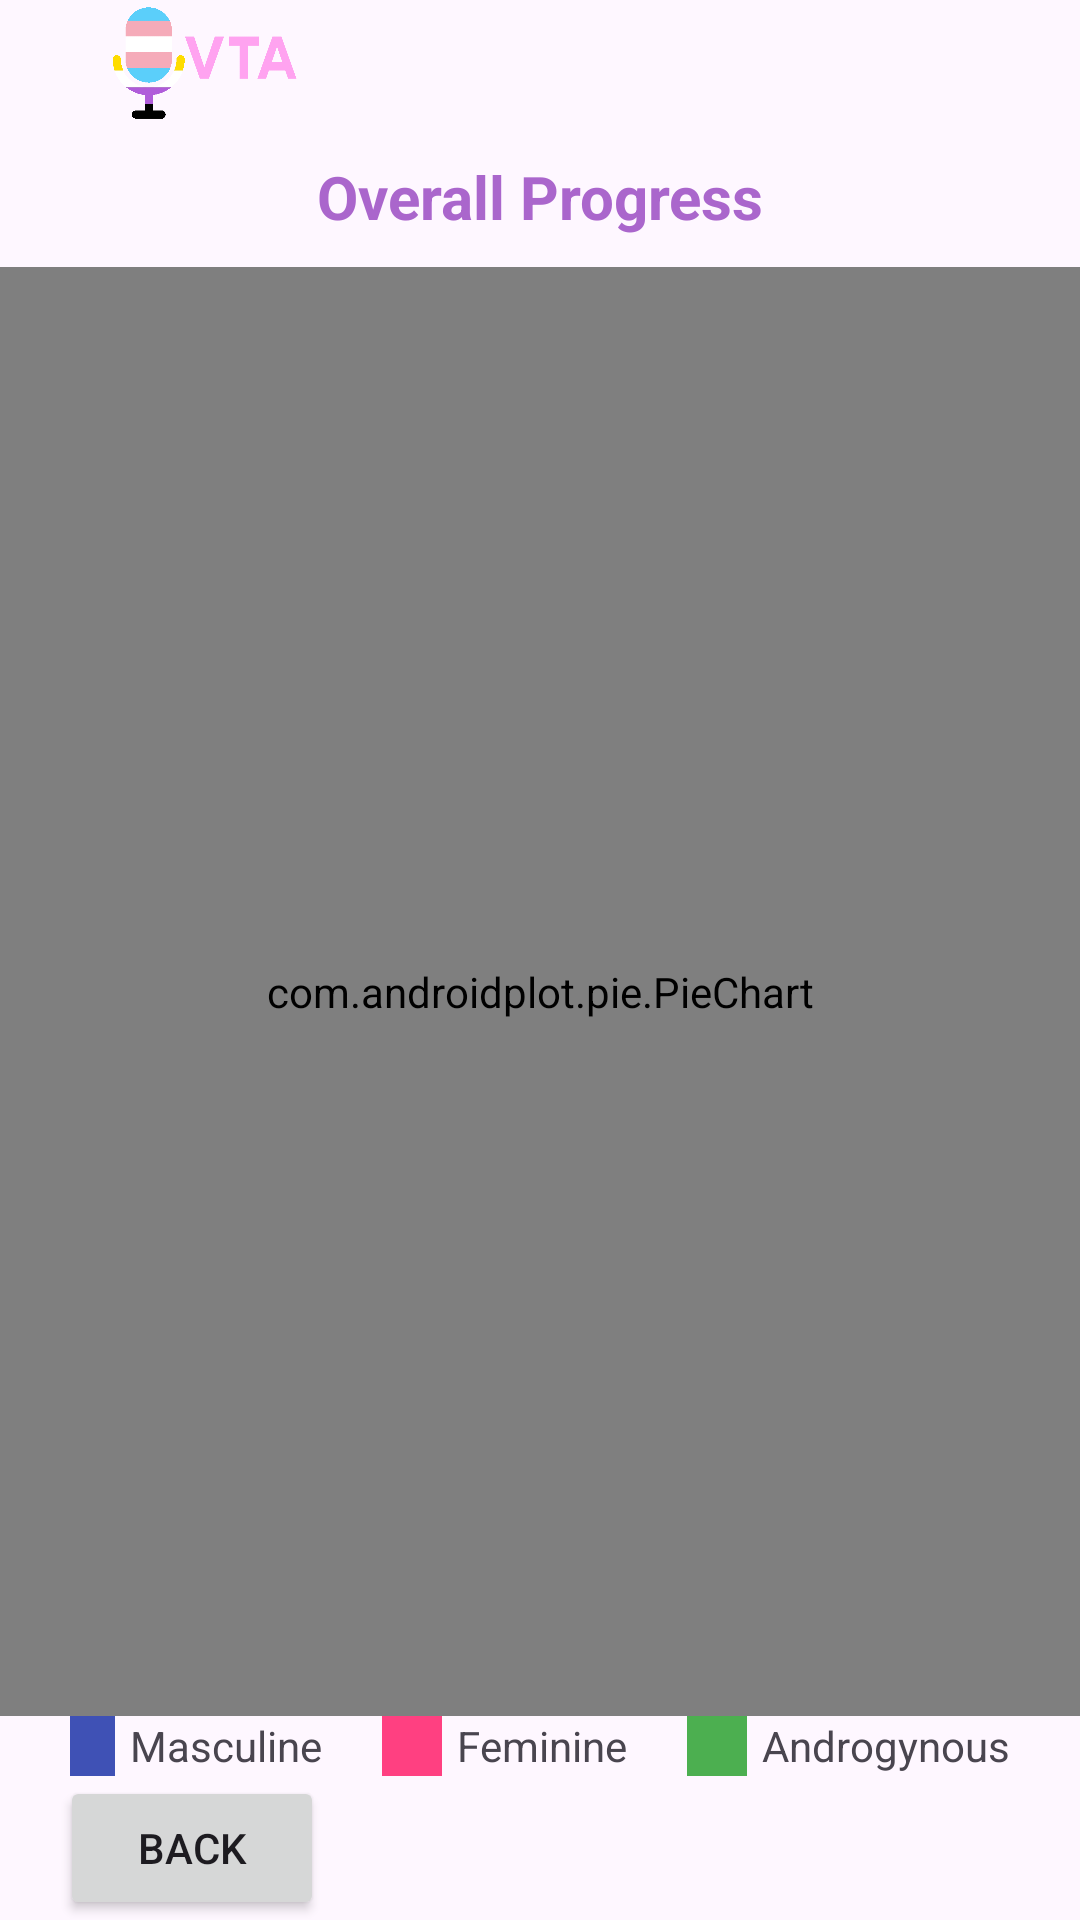

Write the Android layout XML for this screen, with the resource values it uses.
<!-- AndroidManifest.xml: application theme Theme.VoiceTrainingApp -->
<!-- res/layout/activity_overall_graph.xml -->
<?xml version="1.0" encoding="utf-8"?>
<LinearLayout
    xmlns:android="http://schemas.android.com/apk/res/android"
    xmlns:app="http://schemas.android.com/apk/res-auto"
    xmlns:tools="http://schemas.android.com/tools"
    android:layout_width="match_parent"
    android:layout_height="match_parent"
    android:orientation="vertical"
    tools:context=".OverallGraph">

    <ImageView
        android:id="@+id/banner_image"
        android:layout_width="139dp"
        android:layout_height="42dp"
        android:contentDescription="@string/banner_description"
        android:scaleType="fitCenter"
        android:src="@drawable/banner"
        tools:ignore="MissingConstraints" />

    <TextView
        android:id="@+id/chart_title"
        android:layout_width="match_parent"
        android:layout_height="wrap_content"
        android:padding="10dp"
        android:text="Overall Progress"
        android:textAlignment="center"
        android:textColor="@android:color/holo_purple"
        android:textSize="20sp"
        android:textStyle="bold" />

    <com.androidplot.pie.PieChart
        android:id="@+id/pie_chart"
        android:layout_width="match_parent"
        android:layout_height="0dp"
        android:layout_weight="1"
        android:background="@android:color/white"
        android:padding="10dp"/>

    <LinearLayout
        android:layout_width="match_parent"
        android:layout_height="wrap_content"
        android:orientation="horizontal"
        android:gravity="center">

        <View
            android:layout_width="15dp"
            android:layout_height="20dp"
            android:background="@color/color_masculine"/>

        <TextView
            android:layout_width="wrap_content"
            android:layout_height="wrap_content"
            android:text="Masculine"
            android:id="@+id/mascText"
            android:layout_marginStart="5dp"
            android:textSize="14sp"/>

        <View
            android:layout_width="20dp"
            android:layout_height="20dp"
            android:background="@color/color_feminine"
            android:layout_marginStart="20dp"/>

        <TextView
            android:layout_width="wrap_content"
            android:layout_height="wrap_content"
            android:text="Feminine"
            android:id="@+id/femText"
            android:layout_marginStart="5dp"
            android:textSize="14sp"/>

        <View
            android:layout_width="20dp"
            android:layout_height="20dp"
            android:background="@color/color_androgynous"
            android:layout_marginStart="20dp"/>

        <TextView
            android:layout_width="wrap_content"
            android:layout_height="wrap_content"
            android:text="Androgynous"
            android:id="@+id/androText"
            android:layout_marginStart="5dp"
            android:textSize="14sp"/>

    </LinearLayout>

    <Button
        android:id="@+id/back_button"
        android:layout_width="wrap_content"
        android:layout_height="wrap_content"
        android:layout_marginStart="20dp"
        android:text="Back"/>

</LinearLayout>
<!-- resources referenced by this layout -->
<resources>
  <color name="color_androgynous">#4CAF50</color>
  <color name="color_feminine">#FF4081</color>
  <color name="color_masculine">#3F51B5</color>
  <!-- drawable banner: png bitmap (drawable, 11279 bytes) -->
  <string name="banner_description">banner</string>
  <style name="Theme.VoiceTrainingApp" parent="Base.Theme.VoiceTrainingApp" />
  <style name="Base.Theme.VoiceTrainingApp" parent="Theme.Material3.DayNight.NoActionBar">
          
          
      </style>
</resources>
